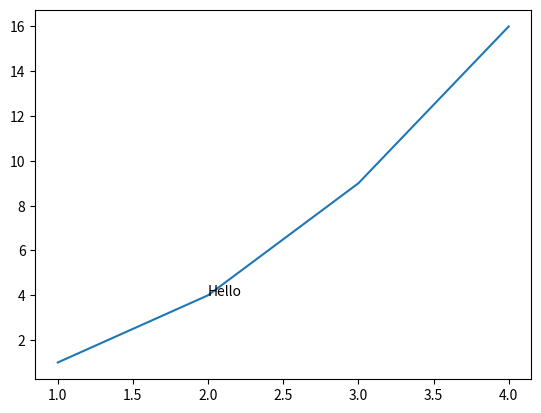

This chart was generated by the following Python code:
'''
    시각화
    1. matplotlib 패키지 사용
    2. pandas시각화 제공 ( matplotlib 기능 제공)

'''

import matplotlib.pyplot as plt

plt.plot([1,2,3,4],[1,4,9,16])
plt.text(2,4,"Hello")
plt.show()